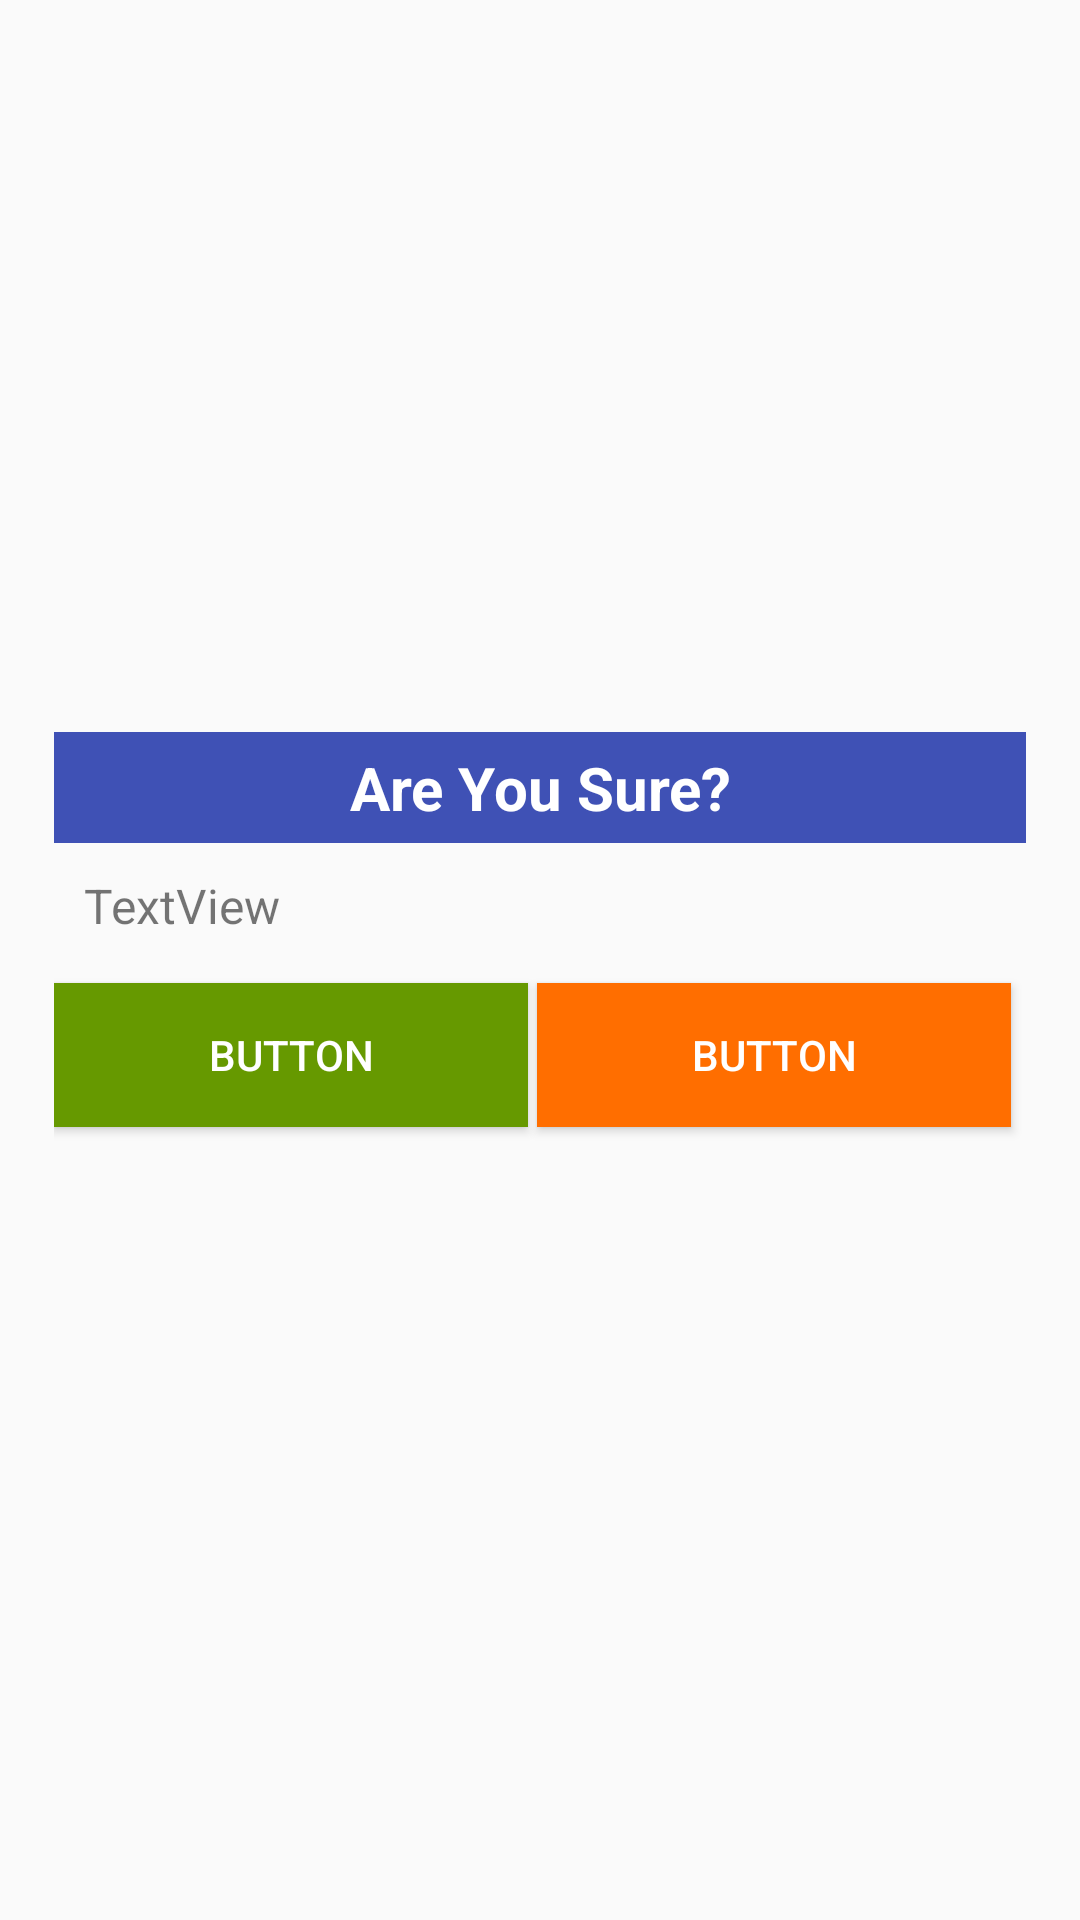

Layout XML and referenced resources for this Android screen:
<!-- AndroidManifest.xml: application theme AppTheme -->
<!-- res/layout/alert.xml -->
<?xml version="1.0" encoding="utf-8"?>
<RelativeLayout xmlns:android="http://schemas.android.com/apk/res/android"
    android:layout_width="match_parent" android:layout_height="match_parent">

    <RelativeLayout
        android:layout_width="324dp"
        android:layout_height="152dp"
        android:layout_centerInParent="true">

        <TextView
            android:id="@+id/textView33"
            android:layout_width="wrap_content"
            android:layout_height="wrap_content"
            android:layout_alignParentStart="true"
            android:layout_below="@+id/textView36"
            android:layout_marginLeft="10dp"
            android:layout_marginTop="10dp"
            android:text="TextView"
            android:textSize="16sp" />

        <TextView
            android:id="@+id/textView36"
            android:layout_width="match_parent"
            android:layout_height="wrap_content"
            android:layout_alignParentTop="true"
            android:layout_centerHorizontal="true"
            android:background="@color/colorPrimary"
            android:gravity="center_vertical|center_horizontal|center"
            android:paddingBottom="5dp"
            android:paddingTop="5dp"
            android:text="Are You Sure?"
            android:textColor="@android:color/background_light"
            android:textSize="20sp"
            android:textStyle="bold" />

        <Button
            android:id="@+id/button2"
            android:layout_width="158dp"
            android:layout_height="wrap_content"
            android:layout_alignParentStart="true"
            android:layout_below="@+id/textView33"
            android:layout_marginTop="15dp"
            android:background="@android:color/holo_green_dark"
            android:text="Button"
            android:textColor="@android:color/background_light" />

        <Button
            android:id="@+id/button3"
            android:layout_width="158dp"
            android:layout_height="wrap_content"
            android:layout_alignTop="@+id/button2"
            android:layout_marginLeft="3dp"
            android:layout_toEndOf="@+id/button2"
            android:background="@color/colorAccent"
            android:text="Button"
            android:textColor="@android:color/background_light" />
    </RelativeLayout>
</RelativeLayout>
<!-- resources referenced by this layout -->
<resources>
  <color name="colorAccent">#ff6e00</color>
  <color name="colorPrimary">#3f51b5</color>
  <style name="AppTheme" parent="Theme.AppCompat.Light.NoActionBar">
          
          <item name="colorPrimary">@color/colorPrimary</item>
          <item name="colorPrimaryDark">@color/colorPrimaryDark</item>
          <item name="colorAccent">@color/colorAccent</item>
      </style>
  <color name="colorPrimaryDark">#303f9f</color>
</resources>
